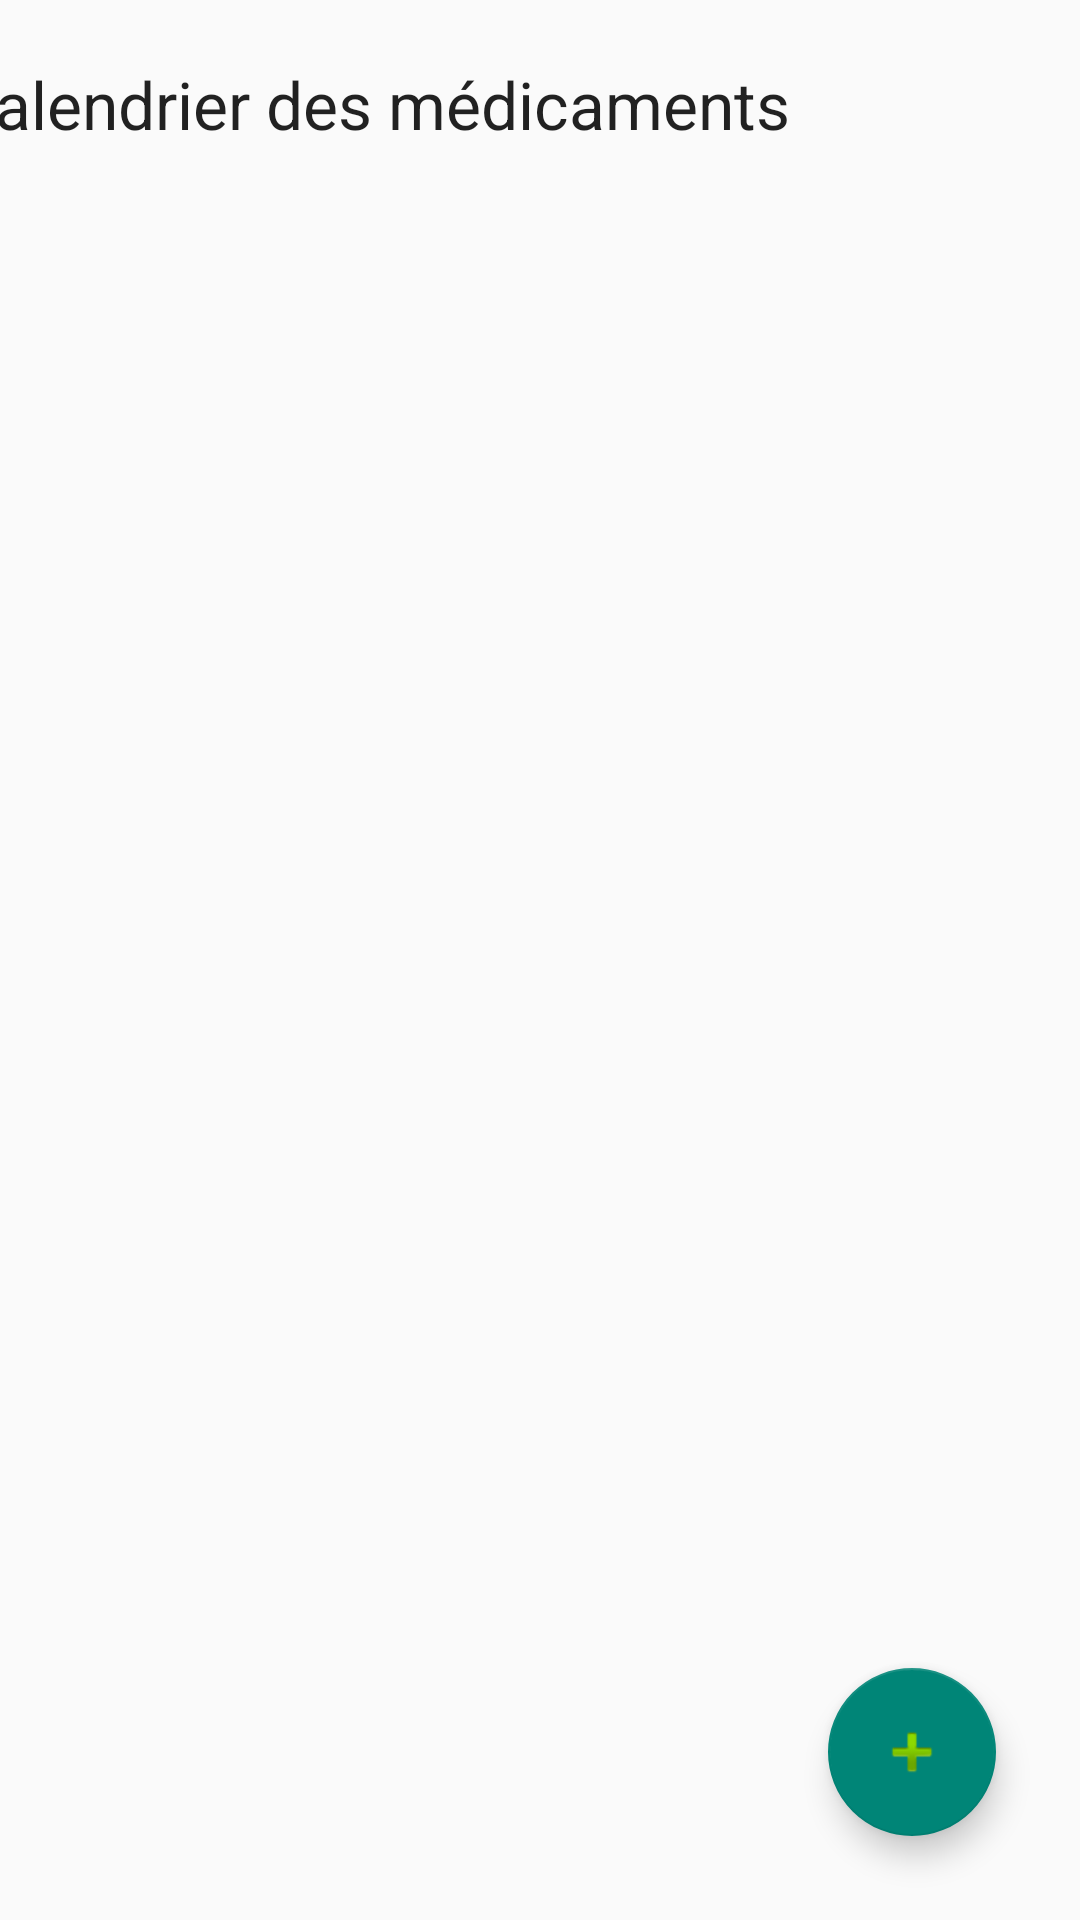

Android layout source for this screen:
<!-- AndroidManifest.xml: application theme Theme.HakemAndroidProject -->
<!-- res/layout/calendar_activity.xml -->
<?xml version="1.0" encoding="utf-8"?>
<androidx.constraintlayout.widget.ConstraintLayout xmlns:android="http://schemas.android.com/apk/res/android"
    xmlns:app="http://schemas.android.com/apk/res-auto"
    xmlns:tools="http://schemas.android.com/tools"
    android:layout_width="match_parent"
             android:layout_height="match_parent">

    <TextView
        android:id="@+id/TV_title_calendar"
        android:layout_width="413dp"
        android:layout_height="88dp"
        android:text="@string/pills_calendar"
        android:textAppearance="@style/TextAppearance.AppCompat.Large"
        android:layout_marginTop="20dp"
        android:layout_marginLeft="20dp"
        app:layout_constraintEnd_toEndOf="parent"
        app:layout_constraintStart_toStartOf="parent"
        app:layout_constraintTop_toTopOf="parent" />

    <com.google.android.material.floatingactionbutton.FloatingActionButton
        android:id="@+id/FB_add_treatment"
        android:layout_width="wrap_content"
        android:layout_height="wrap_content"
        android:layout_marginEnd="28dp"
        android:layout_marginBottom="28dp"
        android:clickable="true"
        app:layout_constraintBottom_toBottomOf="parent"
        app:layout_constraintEnd_toEndOf="parent"
        app:srcCompat="@android:drawable/ic_input_add" />
</androidx.constraintlayout.widget.ConstraintLayout>
<!-- resources referenced by this layout -->
<resources>
  <string name="pills_calendar">Calendrier des médicaments</string>
  <style name="Theme.HakemAndroidProject" parent="Base.Theme.HakemAndroidProject" />
  <style name="Base.Theme.HakemAndroidProject" parent="Theme.AppCompat.DayNight.DarkActionBar">
          
          
      </style>
</resources>
